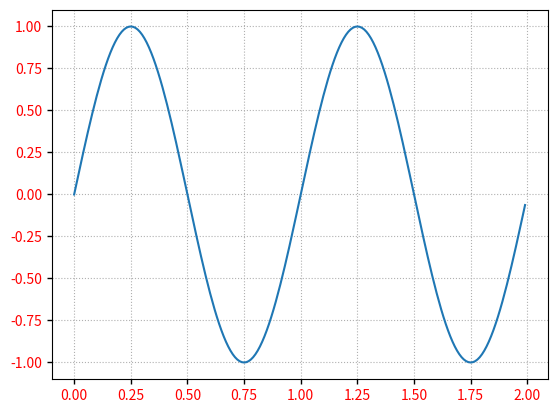

Reproduce this figure in Python.
from matplotlib import pyplot as plt
import numpy as np

t = np.arange(0.0, 2.0, 0.01)
s = np.sin(2 * np.pi * t)

fix, ax = plt.subplots()
ax.plot(t, s)

ax.grid(True, linestyle = ':')
ax.tick_params(labelcolor = 'r', labelsize = 'medium', width = 1)

plt.show()